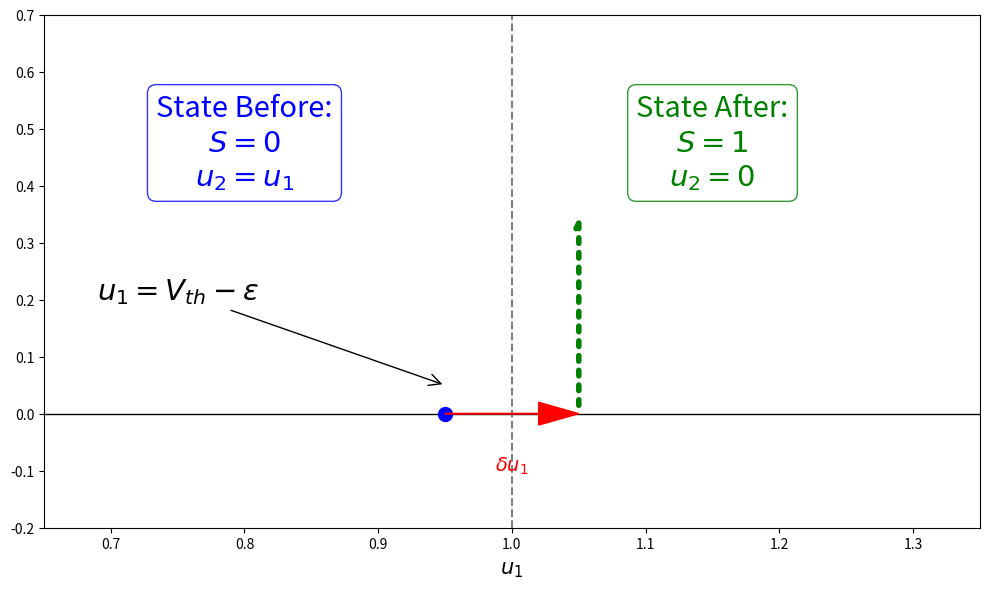

The matplotlib source for this figure:
import matplotlib.pyplot as plt
import numpy as np

def main():
    # Parameters
    v_th = 1.0
    epsilon = 0.05
    u1_before = v_th - epsilon
    delta_u = 2 * epsilon
    u1_after = u1_before + delta_u
    
    fig, ax = plt.subplots(figsize=(10, 6))
    
    # Draw horizontal axis (u1)
    ax.axhline(0, color='black', linewidth=1)
    
    # Draw vertical threshold line
    ax.axvline(v_th, color='gray', linestyle='--', linewidth=1.5, label='Threshold $V_{th}$')
    
    # Draw starting point (u1 = V_th - epsilon)
    ax.scatter([u1_before], [0], color='blue', s=100, zorder=5)
    ax.annotate('$u_1 = V_{th} - \epsilon$', xy=(u1_before, 0.05), xytext=(u1_before-0.2, 0.2),
                arrowprops=dict(arrowstyle="->", connectionstyle="arc3"),
                ha='center', fontsize=21)
    
    # Draw small arrow delta_u1 crossing the threshold
    ax.arrow(u1_before, 0, delta_u, 0, head_width=0.04, head_length=0.03, 
             fc='red', ec='red', length_includes_head=True, zorder=6)
    ax.text(u1_before + delta_u/2, -0.1, '$\delta u_1$', color='red', ha='center', fontweight='bold', fontsize=14)
    
    # Main Title and labels
    # ax.set_title('Minimal Jump Update', fontsize=14, fontweight='bold', pad=20)
    ax.set_xlabel('$u_1$', fontsize=15)
    # ax.set_yticks([]) # Hide Y axis values
    
    # Annotations for state changes (The "Visual Trick")
    # State Before: S=0, u2=u1
    ax.text(u1_before-0.15, 0.4, 'State Before:\n$S = 0$\n$u_2 = u_1$', 
            bbox=dict(boxstyle="round,pad=0.3", fc="white", ec="blue", alpha=0.8),
            ha='center', color='blue', fontsize=21)
    
    # State After: S=1, u2=0
    ax.text(u1_after + 0.1, 0.4, 'State After:\n$S = 1$\n$u_2 = 0$', 
            bbox=dict(boxstyle="round,pad=0.3", fc="white", ec="green", alpha=0.8),
            ha='center', color='green', fontsize=21)
    
    # Emphasize the jump
    ax.annotate('', xy=(u1_after, 0), xytext=(u1_after, 0.35),
                arrowprops=dict(arrowstyle="<-", color='green', linestyle=':', linewidth=4))
    
    # Labels
    # ax.text(0.5, 0.8, '“Minimal jump-inducing update”', transform=ax.transAxes, 
            # ha='center', fontsize=12, fontstyle='italic', bbox=dict(facecolor='yellow', alpha=0.2))
    
    # Layout adjustments
    ax.set_xlim(u1_before - 0.3, u1_after + 0.3)
    ax.set_ylim(-0.2, 0.7)
    
    # Caption
    # caption = "An arbitrarily small update can cause a discrete state change.\nThis panel is where the reader should feel uneasy."
    plt.figtext(0.5, -0.05, "", wrap=True, horizontalalignment='center', 
                fontsize=11, fontweight='bold', bbox=dict(facecolor='red', alpha=0.05))
    
    plt.tight_layout()
    plt.savefig('jump_update.pdf', format='pdf', bbox_inches='tight')
    print("Graph saved as jump_update.pdf")

if __name__ == "__main__":
    main()
